Run: headless pygame with SDL's dummy video driver; simulated clock (each Clock.tick advances the game by its frame time, no real sleeping); random seed 0; keys injected as events and as key.get_pressed() state; no mouse input.
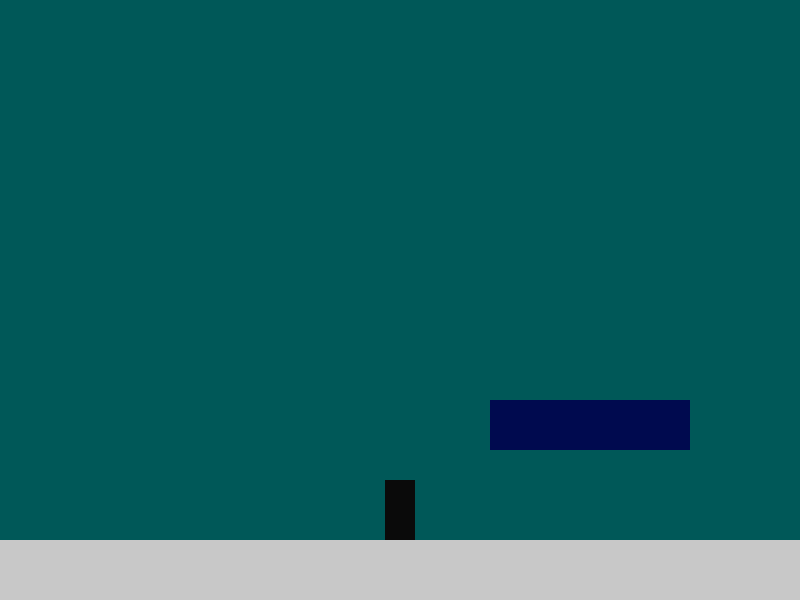
Frame 1 of 4 · flips 1–60 · no input
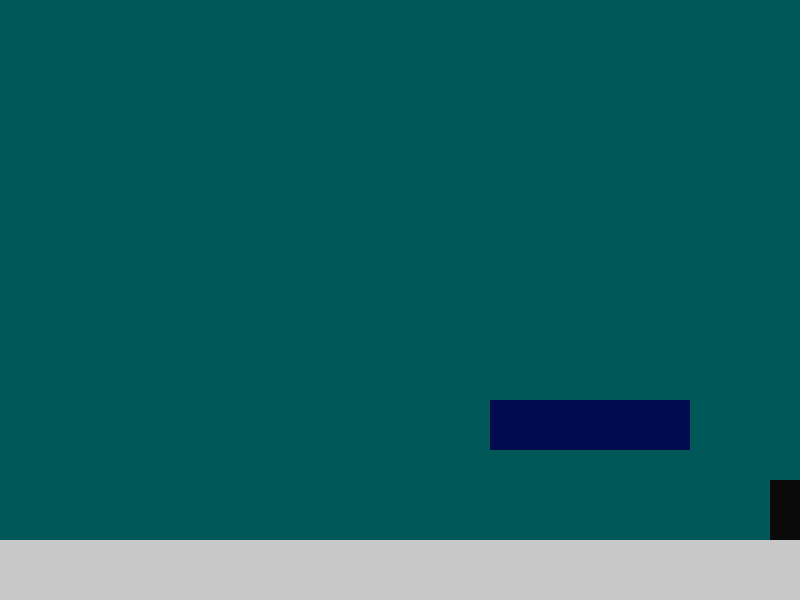
Frame 2 of 4 · flips 61–180 · tapped SPACE, RETURN · held RIGHT (→), D
Frame 3 of 4 · flips 181–300 · held DOWN (↓), S · screen unchanged from frame 2, image omitted
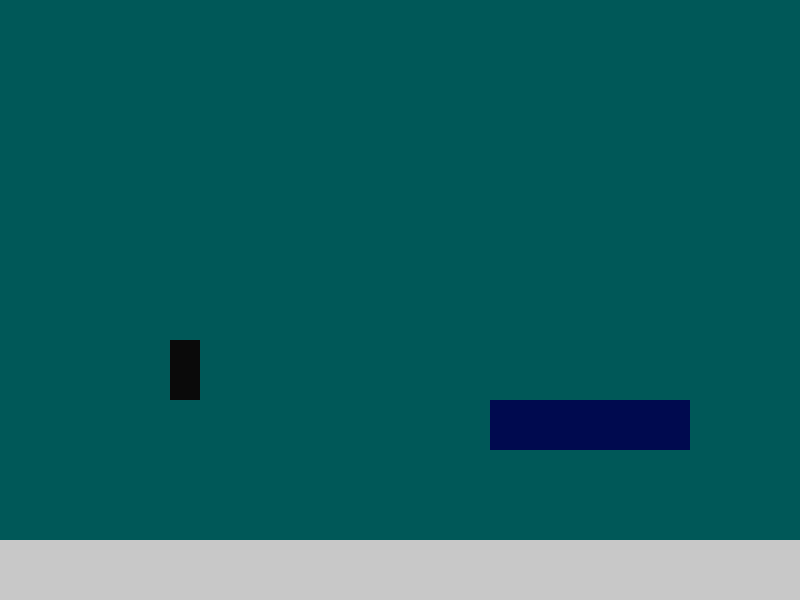
Frame 4 of 4 · flips 301–420 · held LEFT (←), A, UP (↑), W

The pygame program that drew these frames:

import pygame, sys
pygame.init()

clock = pygame.time.Clock()

def playerMovement():
    global player_speed, y_vel
    player.x += player_speed
    if player.right >= width:
        player.right = width
    if player.left <= 0:
        player.left = 0
    if player.colliderect(surface):
        player.bottom = surface.top


#Creating the screen
width, height = 800, 600
Screen = pygame.display.set_mode((width, height))
pygame.display.set_caption('A Platformer Level')

#Creating the ground
ground = pygame.Rect(0, 540, width, height)

#Designing the level a little bit
surface = pygame.Rect(width/2 + 90, 400, 200, 50)
#Creating the player
player = pygame.Rect(width/2 - 15, 480, 30, 60 )
#Player speed and gravity
jumping = False
player_speed = 0
gravity = 1
jump_height = 17
y_vel = jump_height

#Colors
cyan = (0,88,88)
while True:
    
    for event in pygame.event.get():

        if event.type == pygame.KEYDOWN:
            if event.key == pygame.K_RIGHT:
                player_speed += 5
            if event.key == pygame.K_LEFT:
                player_speed -= 5
        if event.type == pygame.KEYUP:
            if event.key == pygame.K_RIGHT:
                player_speed -= 5
            if event.key == pygame.K_LEFT:
                player_speed += 5
        if event.type == pygame.KEYDOWN:
            if event.key == pygame.K_UP:
                jumping = True
        
        if event.type == pygame.QUIT:
            pygame.quit()
            sys.exit()
    if jumping:
        player.y -= y_vel
        y_vel -= gravity
        if y_vel < -jump_height:
            jumping = False
            y_vel = jump_height


    Screen.fill(cyan)
    playerMovement()
    #Drawing the ground
    pygame.draw.rect(Screen,(200, 200, 200), ground)
    pygame.draw.rect(Screen,(10, 10, 10), player)
    pygame.draw.rect(Screen,(0, 10, 79), surface)
    pygame.display.update()
    clock.tick(60)
